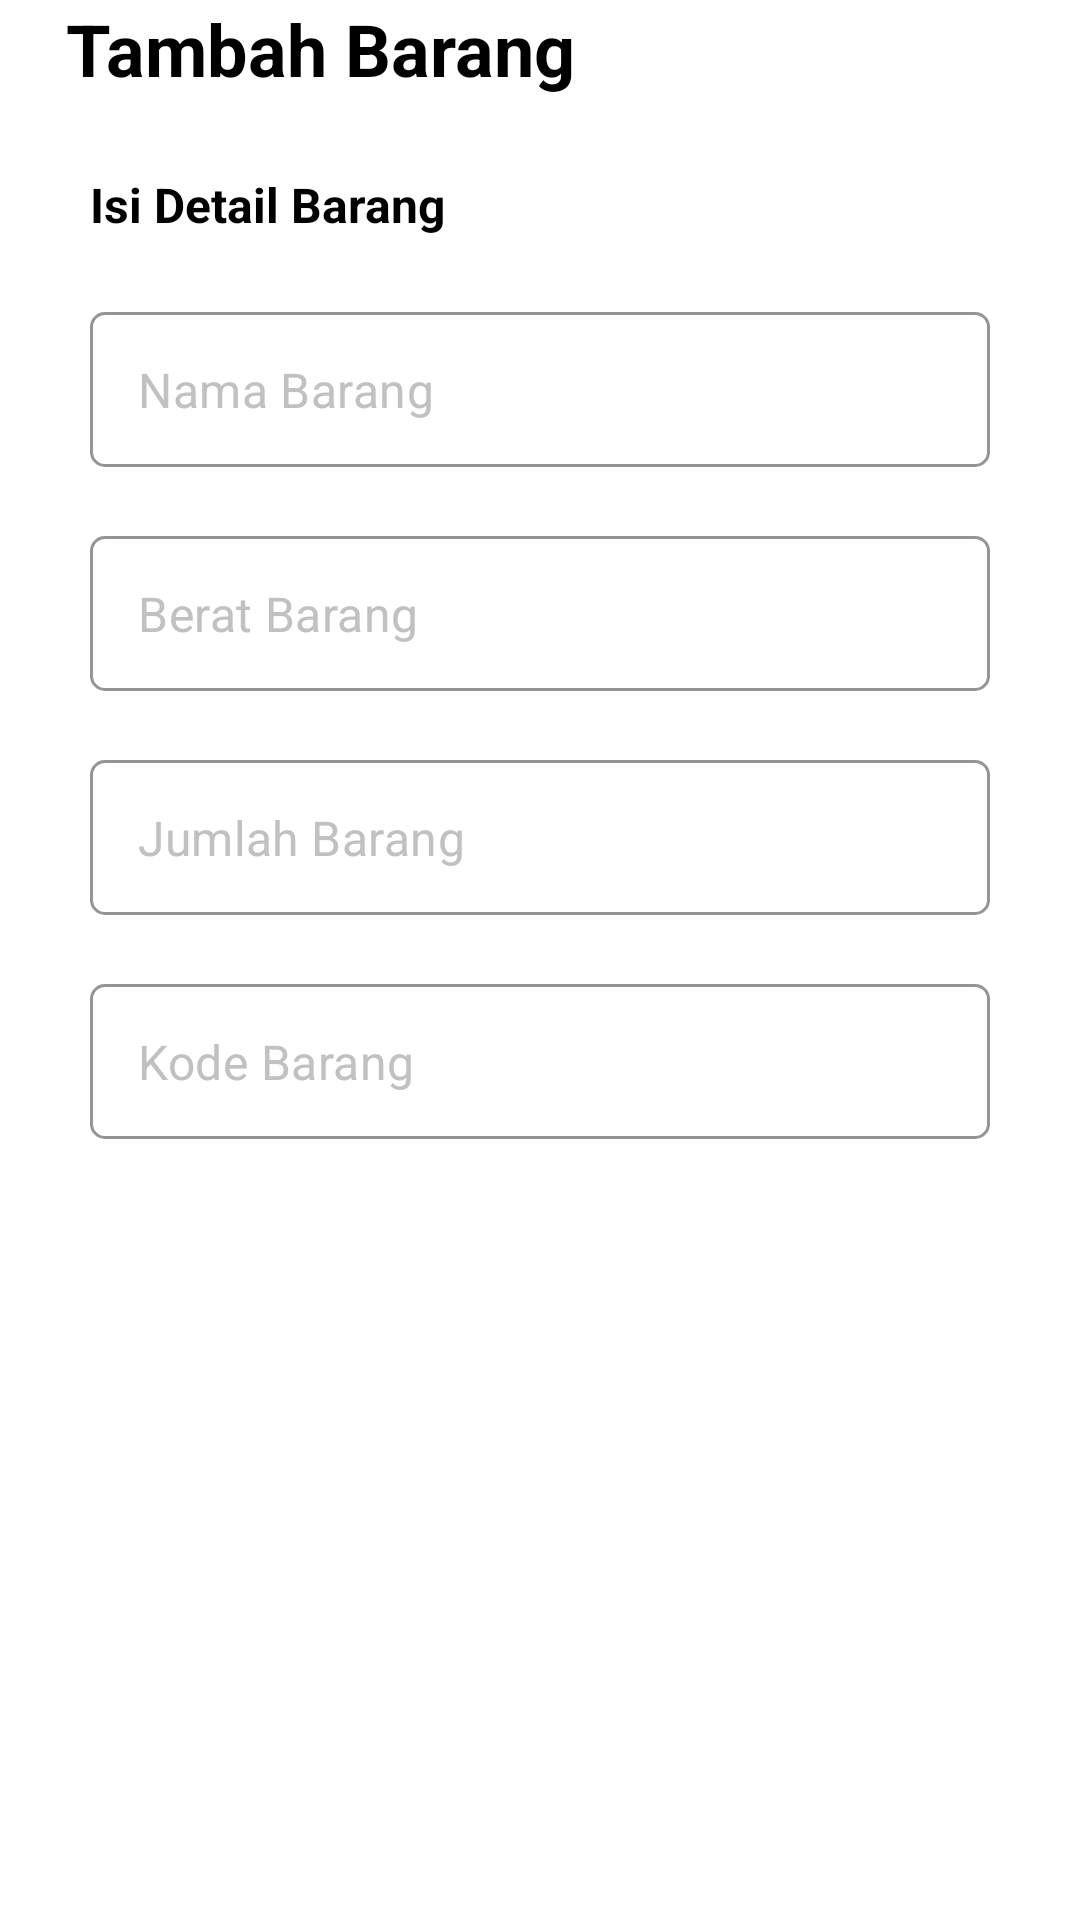

Produce the Android XML layout that renders to this screen, including the resource entries it uses.
<!-- AndroidManifest.xml: application theme Theme.Magis -->
<!-- res/layout/activity_tambah_barang.xml -->
<?xml version="1.0" encoding="utf-8"?>
<LinearLayout xmlns:android="http://schemas.android.com/apk/res/android"
    xmlns:app="http://schemas.android.com/apk/res-auto"
    xmlns:tools="http://schemas.android.com/tools"
    android:layout_width="match_parent"
    android:layout_height="match_parent"
    android:orientation="vertical"
    tools:context=".activities.TambahBarangActivity">

    <LinearLayout
        android:layout_width="match_parent"
        android:layout_height="wrap_content"
        android:gravity="center_vertical"
        android:orientation="horizontal" >

        <ImageView
            android:id="@+id/iv_back"
            android:layout_width="wrap_content"
            android:layout_height="wrap_content"
            android:layout_marginLeft="17dp"
            android:src="@drawable/ic_baseline_arrow_back_ios_new_24"
            app:tint="@color/dark_charcoal" />

        <TextView
            android:layout_width="wrap_content"
            android:layout_height="wrap_content"
            android:text="Tambah Barang"
            android:textColor="@color/black"
            android:textSize="24sp"
            android:textStyle="bold"
            android:layout_marginLeft="5dp" />

    </LinearLayout>

    <LinearLayout
        android:layout_width="match_parent"
        android:layout_height="wrap_content"
        android:orientation="vertical"
        android:layout_marginTop="25dp"
        android:layout_marginHorizontal="30dp" >

        <TextView
            android:layout_width="wrap_content"
            android:layout_height="wrap_content"
            android:text="Isi Detail Barang"
            android:textColor="@color/black"
            android:textSize="16sp"
            android:textStyle="bold" />

        <com.google.android.material.textfield.TextInputLayout
            android:id="@+id/input_nama_barang"
            style="@style/Widget.Magis.Input.Outlined.White.StrokeDarkLiver"
            android:layout_width="match_parent"
            android:layout_height="wrap_content"
            android:layout_marginTop="25dp"
            app:hintEnabled="false" >

            <com.google.android.material.textfield.TextInputEditText
                android:id="@+id/form_nama_barang"
                android:layout_width="match_parent"
                android:layout_height="wrap_content"
                android:drawablePadding="12sp"
                android:paddingVertical="15dp"
                android:hint="Nama Barang"
                android:textColorHint="@color/argent"
                android:textColor="@color/black"
                android:inputType="text" />
        </com.google.android.material.textfield.TextInputLayout>

        <com.google.android.material.textfield.TextInputLayout
            android:id="@+id/input_berat_barang"
            style="@style/Widget.Magis.Input.Outlined.White.StrokeDarkLiver"
            android:layout_width="match_parent"
            android:layout_height="wrap_content"
            android:layout_marginTop="23dp"
            app:hintEnabled="false" >

            <com.google.android.material.textfield.TextInputEditText
                android:id="@+id/form_berat_barang"
                android:layout_width="match_parent"
                android:layout_height="wrap_content"
                android:drawablePadding="12sp"
                android:paddingVertical="15dp"
                android:hint="Berat Barang"
                android:textColorHint="@color/argent"
                android:textColor="@color/black"
                android:inputType="number" />
        </com.google.android.material.textfield.TextInputLayout>

        <com.google.android.material.textfield.TextInputLayout
            android:id="@+id/input_jumlah_barang"
            style="@style/Widget.Magis.Input.Outlined.White.StrokeDarkLiver"
            android:layout_width="match_parent"
            android:layout_height="wrap_content"
            android:layout_marginTop="23dp"
            app:hintEnabled="false" >

            <com.google.android.material.textfield.TextInputEditText
                android:id="@+id/form_jumlah_barang"
                android:layout_width="match_parent"
                android:layout_height="wrap_content"
                android:drawablePadding="12sp"
                android:paddingVertical="15dp"
                android:hint="Jumlah Barang"
                android:textColorHint="@color/argent"
                android:textColor="@color/black"
                android:inputType="number" />
        </com.google.android.material.textfield.TextInputLayout>

        <com.google.android.material.textfield.TextInputLayout
            android:id="@+id/input_kode_barang"
            style="@style/Widget.Magis.Input.Outlined.White.StrokeDarkLiver"
            android:layout_width="match_parent"
            android:layout_height="wrap_content"
            android:layout_marginTop="23dp"
            app:hintEnabled="false" >

            <com.google.android.material.textfield.TextInputEditText
                android:id="@+id/form_kode_barang"
                android:layout_width="match_parent"
                android:layout_height="wrap_content"
                android:drawablePadding="12sp"
                android:paddingVertical="15dp"
                android:hint="Kode Barang"
                android:textColorHint="@color/argent"
                android:textColor="@color/black"
                android:inputType="number" />
        </com.google.android.material.textfield.TextInputLayout>

        <Button
            android:id="@+id/btn_tambah_barang"
            android:layout_width="match_parent"
            android:layout_height="wrap_content"
            android:layout_marginTop="37dp"
            android:paddingVertical="10dp"
            style="@style/Widget.Magis.Button.Filled.OxfordBlue"
            android:text="Tambah Barang"
            android:textAllCaps="false"
            android:textSize="24sp"
            android:textStyle="bold"
            android:textColor="@color/white" />

    </LinearLayout>

</LinearLayout>
<!-- resources referenced by this layout -->
<resources>
  <color name="argent">#C1C1C1</color>
  <color name="black">#FF000000</color>
  <color name="dark_charcoal">#323232</color>
  <color name="white">#FFFFFFFF</color>
  <style name="Widget.Magis.Button.Filled.OxfordBlue" parent="Widget.Magis.Button">
          <item name="backgroundTint">@color/oxford_blue</item>
          <item name="android:textColor">@color/white</item>
      </style>
  <style name="Widget.Magis.Input.Outlined.White.StrokeDarkLiver" parent="Widget.Magis.Input.Outlined">
          <item name="boxBackgroundColor">@color/white</item>
          <item name="boxStrokeColor">@color/dark_liver</item>
          <item name="boxStrokeWidth">1dp</item>
      </style>
  <style name="Theme.Magis" parent="Theme.MaterialComponents.Light.NoActionBar">
          
          <item name="colorPrimary">@color/purple_500</item>
          <item name="colorPrimaryVariant">@color/purple_700</item>
          <item name="colorOnPrimary">@color/white</item>
          
          <item name="colorSecondary">@color/teal_200</item>
          <item name="colorSecondaryVariant">@color/teal_700</item>
          <item name="colorOnSecondary">@color/black</item>
          
          <item name="android:statusBarColor" tools:targetApi="l">?attr/colorPrimaryVariant</item>
          
      </style>
  <style name="Widget.Magis.Button" parent="Widget.MaterialComponents.Button.TextButton">
          <item name="android:textSize">16sp</item>
          <item name="shapeAppearanceOverlay">@style/MyButtonAppearance</item>
      </style>
  <color name="oxford_blue">#071C4D</color>
  <style name="Widget.Magis.Input.Outlined" parent="Widget.MaterialComponents.TextInputLayout.OutlinedBox">
          <item name="boxCornerRadiusTopStart">5dp</item>
          <item name="boxCornerRadiusTopEnd">5dp</item>
          <item name="boxCornerRadiusBottomStart">5dp</item>
          <item name="boxCornerRadiusBottomEnd">5dp</item>
      </style>
  <color name="dark_liver">#515151</color>
  <color name="purple_500">#FF6200EE</color>
  <color name="purple_700">#FF3700B3</color>
  <color name="teal_200">#FF03DAC5</color>
  <color name="teal_700">#FF018786</color>
  <style name="MyButtonAppearance">
          <item name="cornerFamily">rounded</item>
          <item name="cornerSizeTopLeft">16dp</item>
          <item name="cornerSizeBottomLeft">16dp</item>
          <item name="cornerSizeTopRight">16dp</item>
          <item name="cornerSizeBottomRight">16dp</item>
      </style>
</resources>
